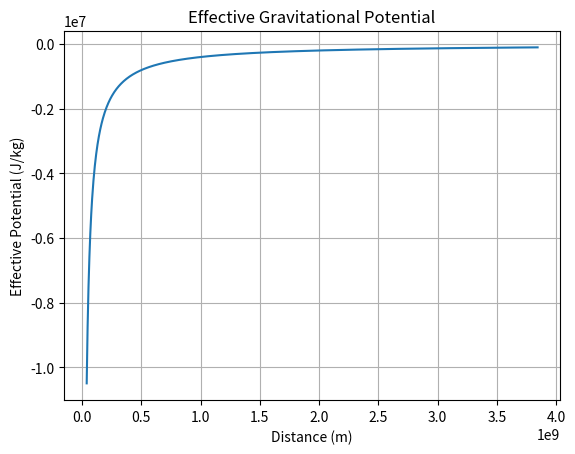

This chart was generated by the following Python code:
import numpy as np
from scipy.optimize import minimize

# Constants
G = 6.67430e-11  # Gravitational constant (m^3/kg/s^2)
M1 = 5.972e24  # Mass of the primary body (kg)
M2 = 7.349e22  # Mass of the secondary body (kg)
R = 3.844e8  # Distance between the bodies (m)

# Function to calculate effective potential
def effective_potential(r, L):
    return -G * (M1 + M2) / r + (L ** 2) / (2 * M2 * r ** 2)

# Function to minimize for Lagrange points
def lagrange_eq(x):
    r = x[0]
    return effective_potential(r, 0)  # For Lagrange points, angular momentum is 0

# Find Lagrange points
lagrange_points = []
for x_initial_guess in [R * 0.5, R * 1.5]:
    res = minimize(lagrange_eq, x_initial_guess, bounds=[(R * 0.1, R * 10)])
    lagrange_points.append(res.x[0])

# Print Lagrange points
print("Lagrange Points:", lagrange_points)

# Visualize the effective potential
import matplotlib.pyplot as plt

r_values = np.linspace(R * 0.1, R * 10, 1000)
V_values = effective_potential(r_values, 0)  # For visualization, use L=0
plt.plot(r_values, V_values)
plt.xlabel('Distance (m)')
plt.ylabel('Effective Potential (J/kg)')
plt.title('Effective Gravitational Potential')
plt.grid(True)
plt.show()
